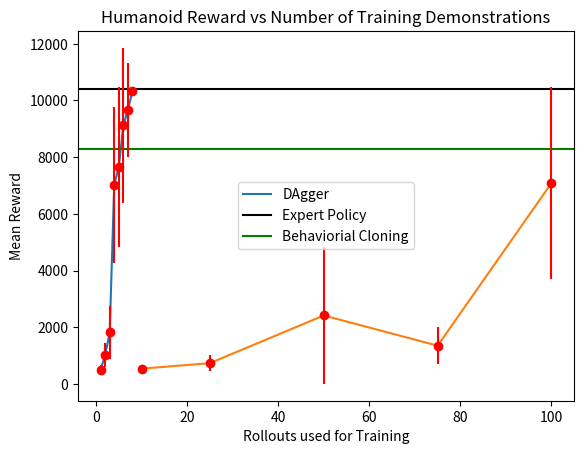

This chart was generated by the following Python code:
import matplotlib.pyplot as plt 

iteration = [1,2,3,4,5,6,7,8]
dagger_reward_mean= [499.61,1013.17,1814.99,7031.43,7660.73,9123.67,9667.56,10327.11]
dagger_reward_sd = [178.60,422,944.57,2750.69,2819.39,2730.62,1660.87,59.24]

plt.plot(iteration,dagger_reward_mean, label ='DAgger')
plt.axhline(y=10395.79, color='k', label='Expert Policy')
plt.axhline(y=8301.86, color='g', label='Behaviorial Cloning')
plt.errorbar(iteration, dagger_reward_mean, yerr=dagger_reward_sd , fmt='o', color ='r')
plt.xlabel('DAgger Iteration')
plt.ylabel('Mean Reward')
plt.title('Humanoid Reward using DAgger')
plt.legend()
plt.show()
plt.savefig('dagger.png')


num_rollouts = [10,25,50,75,100]
cloning_mean = [539.01, 732.54, 2415.42, 1348.24, 7088]
cloning_sd = [125.35,276.81,2415.43,659.09,3382.36]

plt.plot(num_rollouts,cloning_mean)
plt.errorbar(num_rollouts,cloning_mean, yerr=cloning_sd , fmt='o', color ='r')
plt.xlabel('Rollouts used for Training')
plt.ylabel('Mean Reward')
plt.title("Humanoid Reward vs Number of Training Demonstrations")
plt.legend()
plt.show()
plt.savefig('cloning.png')

